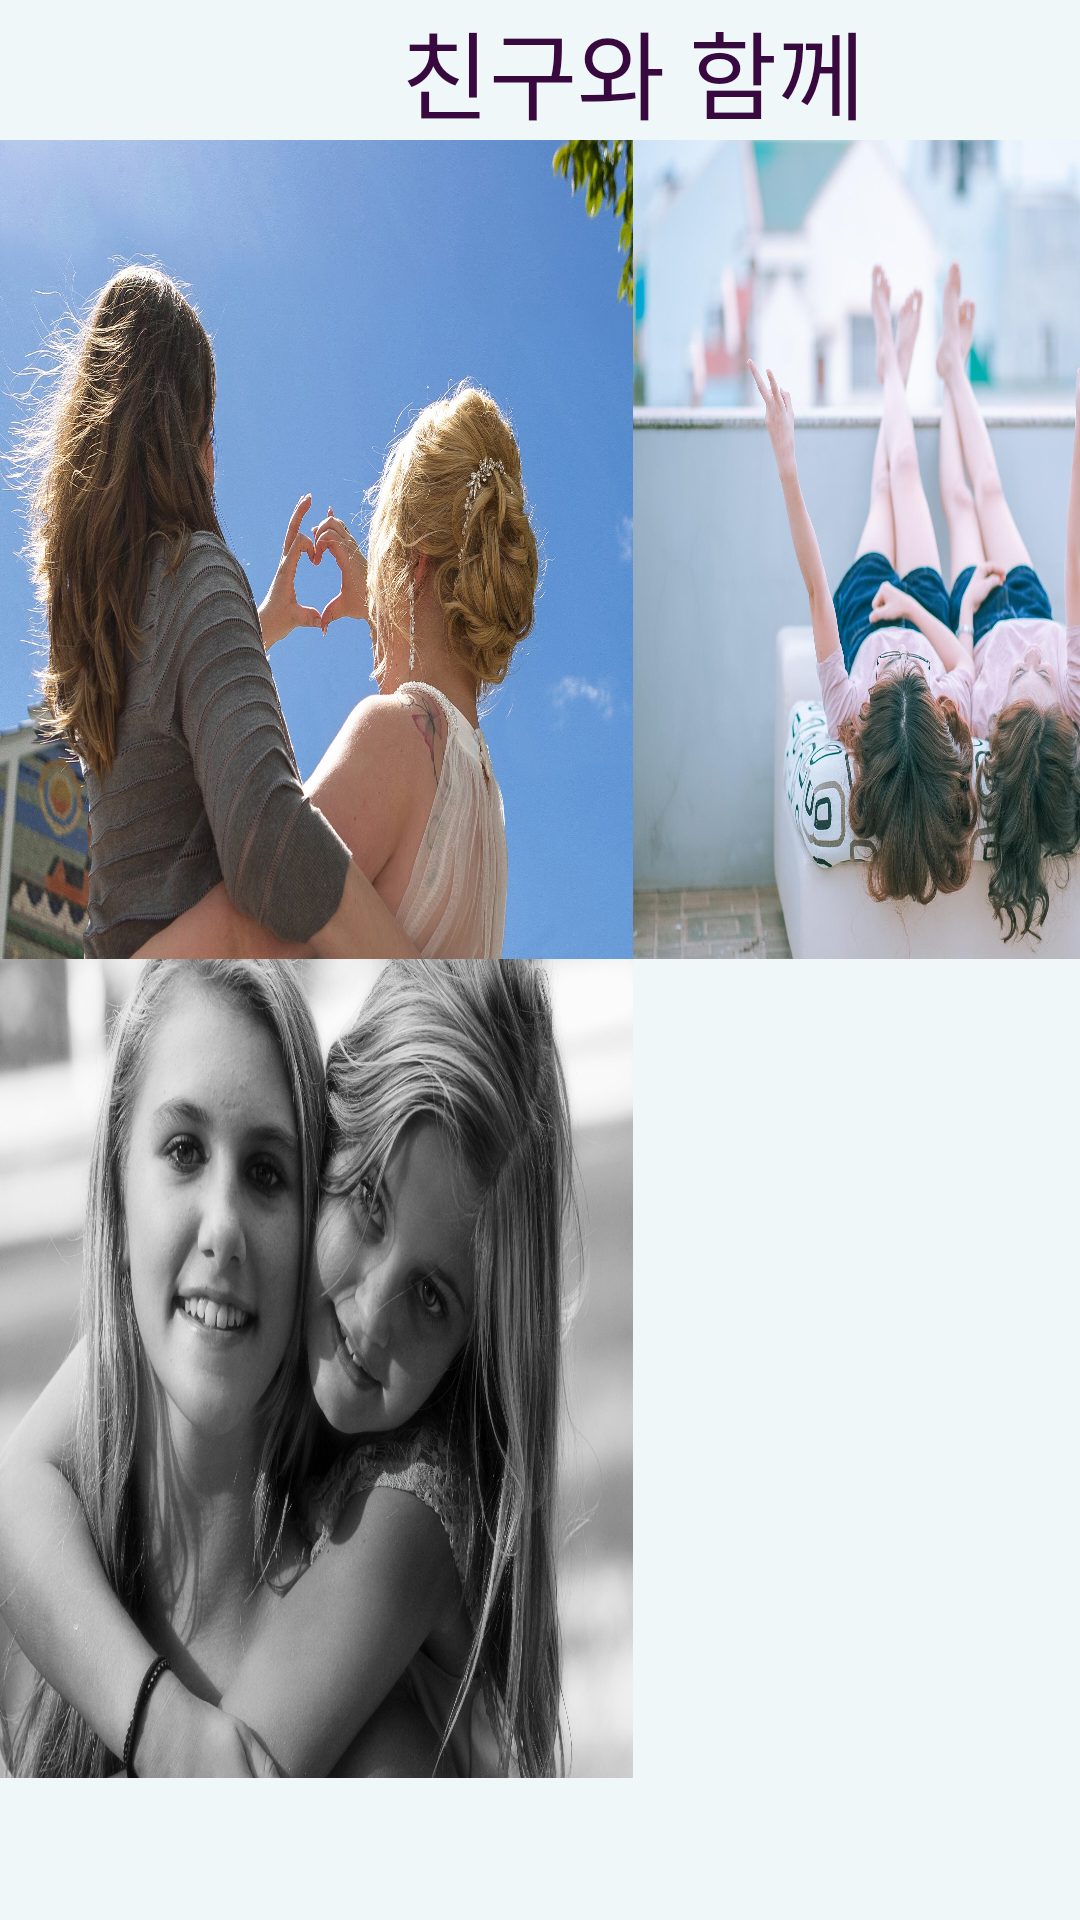

Produce the Android XML layout that renders to this screen, including the resource entries it uses.
<!-- AndroidManifest.xml: application theme Theme.GURU2 -->
<!-- res/layout/activity_with_friend.xml -->
<?xml version="1.0" encoding="utf-8"?>
<GridLayout xmlns:android="http://schemas.android.com/apk/res/android"
    xmlns:app="http://schemas.android.com/apk/res-auto"
    xmlns:tools="http://schemas.android.com/tools"
    android:id="@+id/pose2"
    android:layout_width="match_parent"
    android:layout_height="match_parent"
    android:background="#EFF7F8"
    android:columnCount="2"
    android:rowCount="3"
    tools:context=".ChooseRltshp">

    <TextView
        android:layout_row="0"
        android:layout_column="0"
        android:layout_columnSpan="2"
        android:layout_gravity="fill_horizontal"
        android:gravity="center"
        android:text="친구와 함께"
        android:textAlignment="center"
        android:textColor="#37093F"
        android:textSize="32dp" />

    <ImageView
        android:id="@+id/f3"
        android:layout_width="211dp"
        android:layout_height="273dp"
        android:layout_row="1"
        android:layout_column="0"
        android:scaleType="fitXY"
        android:src="@drawable/f3" />


    <ImageView
        android:id="@+id/f1"
        android:layout_width="211dp"
        android:layout_height="273dp"
        android:layout_row="2"
        android:layout_column="1"
        android:scaleType="fitXY"
        android:src="@drawable/f4" />

    <ImageView
        android:id="@+id/f4"
        android:layout_width="211dp"
        android:layout_height="273dp"
        android:layout_row="1"
        android:layout_column="1"
        android:layout_columnSpan="1"
        android:layout_gravity="fill_horizontal"
        android:scaleType="fitXY"
        android:src="@drawable/f5" />

    <ImageView
        android:id="@+id/f2"
        android:layout_width="211dp"
        android:layout_height="273dp"
        android:layout_row="2"
        android:layout_column="0"
        android:layout_columnSpan="1"
        android:layout_gravity="fill_horizontal"
        android:scaleType="fitXY"
        android:src="@drawable/f2" />


</GridLayout>
<!-- resources referenced by this layout -->
<resources>
  <!-- drawable f2: jpg bitmap (drawable, 533212 bytes) -->
  <!-- drawable f3: jpg bitmap (drawable, 723040 bytes) -->
  <!-- drawable f5: jpg bitmap (drawable, 163976 bytes) -->
  <style name="Theme.GURU2" parent="Theme.MaterialComponents.DayNight.DarkActionBar">
          
          <item name="colorPrimary">@color/purple_300</item>
          <item name="colorPrimaryVariant">@color/purple_300</item>
          <item name="colorOnPrimary">@color/white</item>
          
          <item name="colorSecondary">@color/teal_200</item>
          <item name="colorSecondaryVariant">@color/teal_700</item>
          <item name="colorOnSecondary">@color/black</item>
          
          <item name="android:statusBarColor" tools:targetApi="l">?attr/colorPrimaryVariant</item>
          
      </style>
  <color name="purple_300">#B8B5FF</color>
  <color name="white">#FFFFFFFF</color>
  <color name="teal_200">#FF03DAC5</color>
  <color name="teal_700">#FF018786</color>
  <color name="black">#FF000000</color>
</resources>
